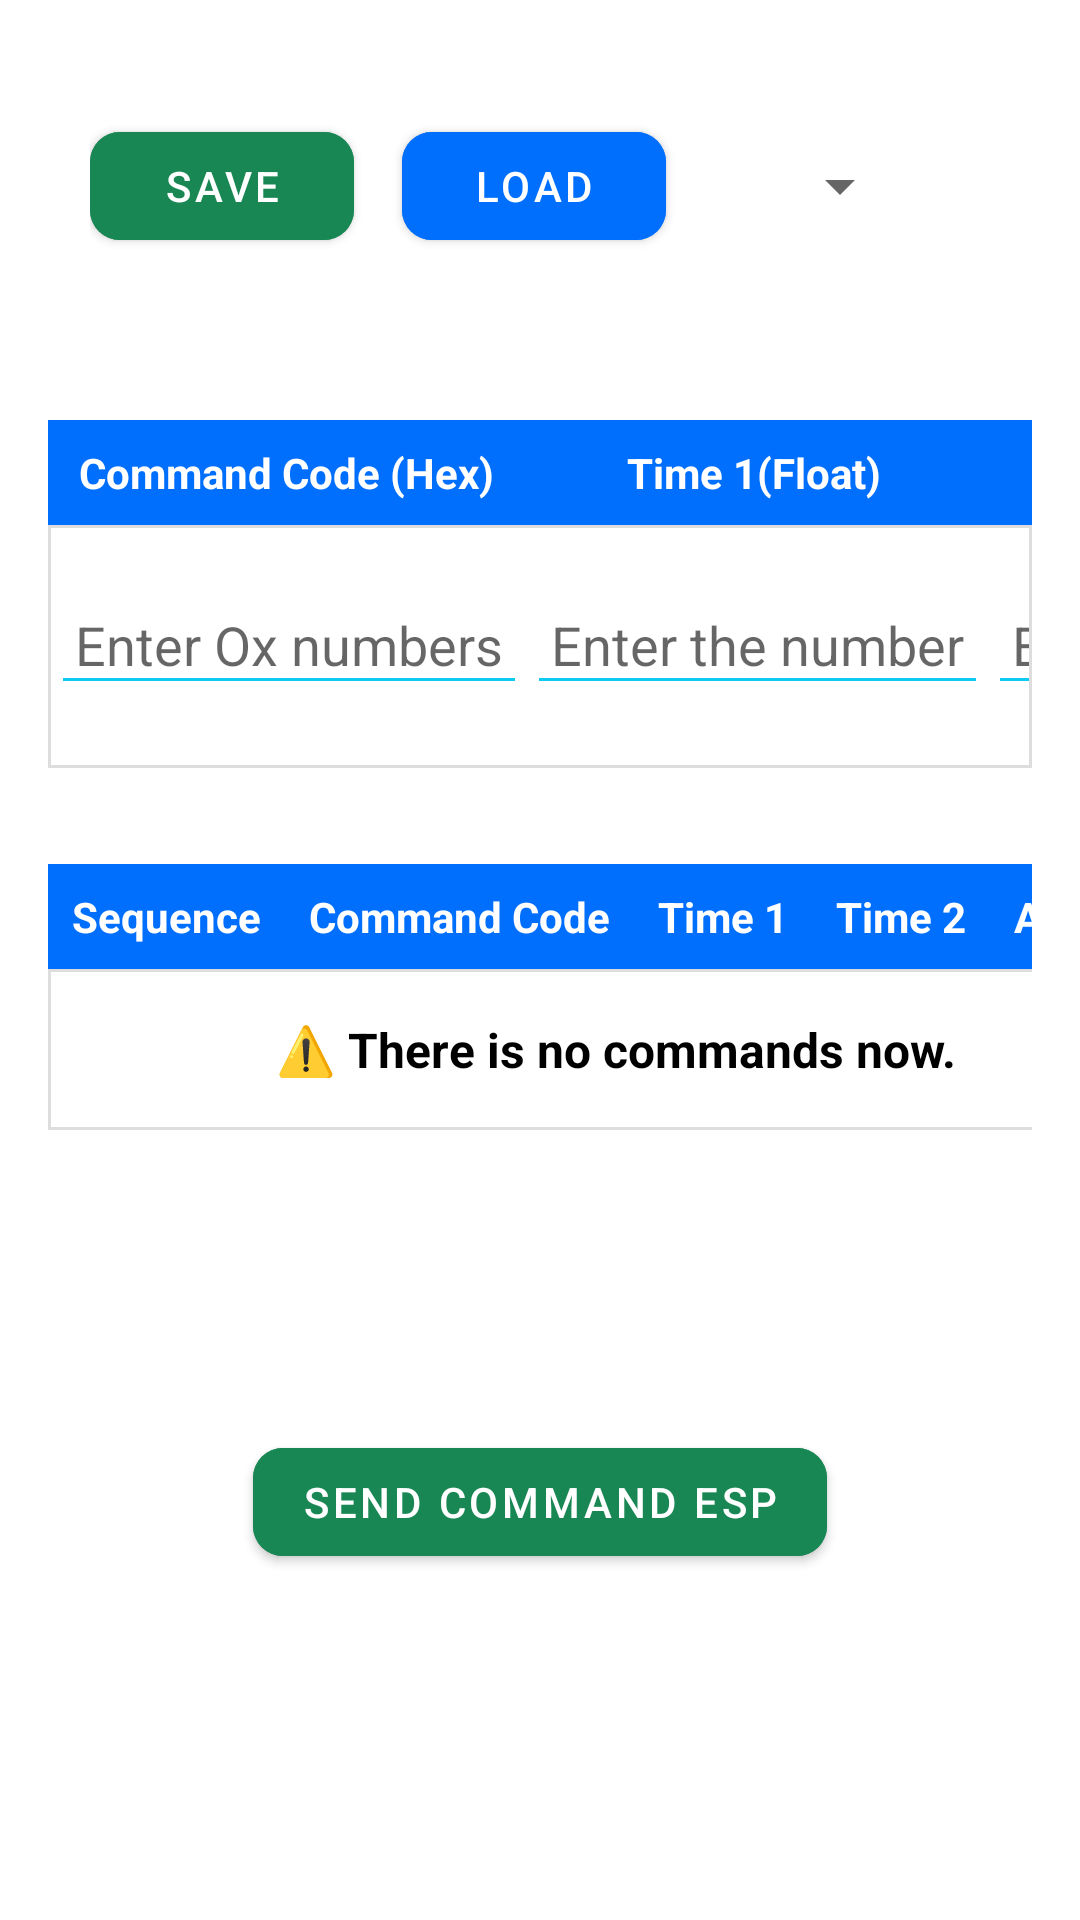

This screen was rendered from an Android layout file. Write that file and the resources it references.
<!-- AndroidManifest.xml: application theme Theme.MyApplication -->
<!-- res/layout/fragment_command.xml -->
<?xml version="1.0" encoding="utf-8"?>
<LinearLayout xmlns:android="http://schemas.android.com/apk/res/android"
    xmlns:app="http://schemas.android.com/apk/res-auto"
    xmlns:tools="http://schemas.android.com/tools"
    android:orientation="vertical"
    android:gravity="center"
    android:layout_width="match_parent"
    android:layout_height="match_parent">
    <LinearLayout
        android:layout_width="match_parent"
        android:layout_height="wrap_content"
        android:baselineAligned="false"
        android:gravity="center"
        android:weightSum="3"
        android:layout_margin="30dp"
        android:orientation="horizontal">
        <LinearLayout
            android:layout_width="0dp"
            android:layout_height="match_parent"
            android:layout_weight="2"
            android:weightSum="7"
            android:gravity="end"
            >
            <AutoCompleteTextView
                android:id="@+id/command_id_autocomplete"
                android:layout_width="0dp"
                android:layout_height="wrap_content"
                android:layout_weight="3"
                android:hint="@string/enter_command_setting_title"
                android:backgroundTint="@color/bs_info"
                android:layout_gravity="center_vertical"
                android:focusable="true"
                android:focusableInTouchMode="true"
                android:completionThreshold="2"
                android:inputType="text"
                tools:ignore="NestedWeights" />
            <com.google.android.material.button.MaterialButton
                style="@style/RoundedMaterialButton"
                android:backgroundTint="@color/bs_success"
                android:id="@+id/command_save_btn"
                android:layout_width="wrap_content"
                android:layout_height="wrap_content"
                android:textColor="@color/basic_button_text_color"
                android:layout_margin="8dp"
                android:text="@string/save_btn"/>

            <com.google.android.material.button.MaterialButton
                style="@style/RoundedMaterialButton"
                android:backgroundTint="@color/bs_primary"
                android:id="@+id/command_load_btn"
                android:layout_width="wrap_content"
                android:layout_height="wrap_content"
                android:textColor="@color/basic_button_text_color"
                android:layout_margin="8dp"
                android:text="@string/load_btn"/>
        </LinearLayout>
        <LinearLayout
            android:layout_width="0dp"
            android:layout_height="match_parent"
            android:layout_weight="1"
            android:gravity="center"
            >
            <Spinner
                android:id="@+id/command_esp_packet_spinner"
                android:layout_width="wrap_content"
                android:layout_height="wrap_content"
                android:inputType="text" />

        </LinearLayout>
    </LinearLayout>

    <ScrollView
        android:layout_width="match_parent"
        android:layout_height="0dp"
        android:layout_weight="1">
        <LinearLayout
            android:layout_width="match_parent"
            android:layout_height="wrap_content"
            android:orientation="vertical">
            <TableLayout
                android:layout_width="match_parent"
                android:layout_height="wrap_content"
                android:id="@+id/actuator_input_tb"
                android:stretchColumns="*"
                android:gravity="center"
                android:padding="16dp">

                
                <TableRow android:background="@color/bs_primary">
                    <TextView
                        android:text="@string/command_code_hex"
                        android:textColor="@android:color/white"
                        android:padding="8dp"
                        android:gravity="center"
                        android:textStyle="bold"/>

                    <TextView
                        android:text="@string/command_time_1_float"
                        android:textColor="@android:color/white"
                        android:gravity="center"
                        android:padding="8dp"
                        android:textStyle="bold"/>

                    <TextView
                        android:text="@string/command_time_2_float"
                        android:textColor="@android:color/white"
                        android:gravity="center"
                        android:padding="8dp"
                        android:textStyle="bold"/>

                    <TextView
                        android:text="@string/add_btn"
                        android:textColor="@android:color/white"
                        android:gravity="center"
                        />
                </TableRow>

                <TableRow
                    android:background="@drawable/table_border"
                    >
                    <EditText
                        android:id="@+id/command_code_input"
                        android:layout_width="match_parent"
                        android:layout_height="wrap_content"
                        android:layout_gravity="center_vertical"
                        android:autofillHints=""
                        android:backgroundTint="@color/bs_info"
                        android:hint="@string/enter_ox_numbers"
                        android:inputType="text"
                        android:padding="8dp" />
                    <EditText
                        android:id="@+id/command_time1_float_input"
                        android:layout_width="match_parent"
                        android:layout_height="wrap_content"
                        android:autofillHints="" android:hint="@string/enter_the_number"
                        android:backgroundTint="@color/bs_info"
                        android:inputType="numberDecimal"
                        android:layout_gravity="center_vertical"
                        android:padding="8dp" />
                    <EditText
                        android:id="@+id/command_time2_float_input"
                        android:layout_width="match_parent"
                        android:layout_height="wrap_content"
                        android:layout_gravity="center_vertical"
                        android:autofillHints=""
                        android:backgroundTint="@color/bs_info"
                        android:inputType="numberDecimal"
                        android:hint="@string/enter_the_number"
                        android:padding="8dp" />
                    <com.google.android.material.button.MaterialButton
                        style="@style/RoundedMaterialButton"
                        android:backgroundTint="@color/bs_info"
                        android:id="@+id/command_add_btn"
                        android:layout_width="wrap_content"
                        android:layout_height="wrap_content"
                        android:textColor="@color/basic_button_text_color"
                        android:layout_margin="16dp"
                        android:text="@string/add_btn"/>
                </TableRow>

                

                

            </TableLayout>

            <TableLayout
                android:layout_width="match_parent"
                android:layout_height="wrap_content"
                android:id="@+id/command_view_table"
                android:stretchColumns="*"
                android:gravity="center"
                android:padding="16dp">
                <TableRow
                    android:background="@color/bs_primary"
                    >

                    <TextView
                        android:text="@string/command_sequence_th"
                        android:textColor="@android:color/white"
                        android:gravity="center"
                        android:padding="8dp"
                        android:textStyle="bold"/>

                    <TextView
                        android:text="@string/command_code_th"
                        android:textColor="@android:color/white"
                        android:gravity="center"
                        android:padding="8dp"
                        android:textStyle="bold"/>

                    <TextView
                        android:text="@string/command_time_1_th"
                        android:textColor="@android:color/white"
                        android:gravity="center"
                        android:padding="8dp"
                        android:textStyle="bold"/>

                    <TextView
                        android:text="@string/command_time_2_th"
                        android:textColor="@android:color/white"
                        android:gravity="center"
                        android:padding="8dp"
                        android:textStyle="bold"/>

                    <TextView
                        android:text="@string/actions"
                        android:textColor="@android:color/white"
                        android:gravity="center"
                        android:padding="8dp"
                        android:textStyle="bold"/>
                </TableRow>
                <TableRow>
                    <TextView
                        android:layout_width="wrap_content"
                        android:layout_height="wrap_content"
                        android:layout_span="6"
                        android:text="@string/there_is_no_commands_now"
                        android:textColor="@android:color/black"
                        android:gravity="center"
                        android:padding="16dp"
                        android:textSize="16sp"
                        android:background="@drawable/table_border"
                        android:textStyle="bold" />
                </TableRow>

            </TableLayout>

        <LinearLayout
            android:layout_width="match_parent"
            android:layout_height="wrap_content"
            android:layout_marginVertical="18dp"
            android:orientation="horizontal">
            <TableLayout
                android:layout_width="match_parent"
                android:layout_height="wrap_content"
                android:id="@+id/command_thresholds_list_tb"
                android:stretchColumns="*"
                android:gravity="center"
                android:padding="16dp">
            </TableLayout>
        </LinearLayout>
        <LinearLayout
                android:layout_width="match_parent"
                android:layout_height="wrap_content"
                android:gravity="center"
                android:orientation="horizontal">
                <com.google.android.material.button.MaterialButton
                    style="@style/RoundedMaterialButton"
                    android:backgroundTint="@color/bs_success"
                    android:id="@+id/command_send_btn"
                    android:layout_width="wrap_content"
                    android:layout_height="wrap_content"
                    android:textColor="@color/basic_button_text_color"
                    android:layout_margin="16dp"
                    android:text="@string/command_send_command_esp"/>

            </LinearLayout>

        </LinearLayout>
    </ScrollView>


</LinearLayout>
<!-- resources referenced by this layout -->
<resources>
  <color name="bs_info">#0dcaf0</color>
  <color name="bs_primary">#006ffd</color>
  <color name="bs_success">#198754</color>
  <!-- drawable table_border (drawable) -->
  <?xml version="1.0" encoding="utf-8"?>
  <shape xmlns:android="http://schemas.android.com/apk/res/android">
      <stroke android:width="1dp" android:color="#dddddd"/>
      <padding android:bottom="1dp" android:left="1dp" android:right="1dp"/>
  </shape>
  <string name="actions">Actions</string>
  <string name="add_btn">Add</string>
  <string name="command_code_hex">Command Code (Hex)</string>
  <string name="command_code_th">Command Code</string>
  <string name="command_send_command_esp">Send Command ESP</string>
  <string name="command_sequence_th">Sequence</string>
  <string name="command_time_1_float">Time 1(Float)</string>
  <string name="command_time_1_th">Time 1</string>
  <string name="command_time_2_float">Time 2 (Float)</string>
  <string name="command_time_2_th">Time 2</string>
  <string name="enter_command_setting_title">Enter Command Setting Title</string>
  <string name="enter_ox_numbers">Enter Ox numbers</string>
  <string name="enter_the_number">Enter the number</string>
  <string name="load_btn">Load</string>
  <string name="save_btn">Save</string>
  <string name="there_is_no_commands_now">⚠️ There is no commands now.</string>
  <style name="RoundedMaterialButton" parent="Widget.MaterialComponents.Button">
          <item name="cornerRadius">10dp</item>
      </style>
  <style name="Theme.MyApplication" parent="Theme.MaterialComponents.DayNight.NoActionBar">
          
          <item name="colorPrimary">@color/bs_primary</item>
          <item name="colorPrimaryVariant">@color/purple_700</item>
          <item name="colorOnPrimary">@color/white</item>
          
          <item name="colorSecondary">@color/bs_secondary</item>
          <item name="colorSecondaryVariant">@color/teal_700</item>
          <item name="colorOnSecondary">@color/black</item>
  
          <item name="colorInfo">@color/bs_info</item>
          <item name="colorSuccess">@color/bs_success</item>
          <item name="colorDanger">@color/bs_danger</item>
          <item name="colorWarning">@color/bs_warning</item>
  
  
          
  
          
      </style>
  <color name="purple_700">#FF3700B3</color>
  <color name="white">#FFFFFFFF</color>
  <color name="bs_secondary">#6c757d</color>
  <color name="teal_700">#FF018786</color>
  <color name="black">#FF000000</color>
  <color name="bs_danger">#dc3545</color>
  <color name="bs_warning">#ffc107</color>
</resources>
